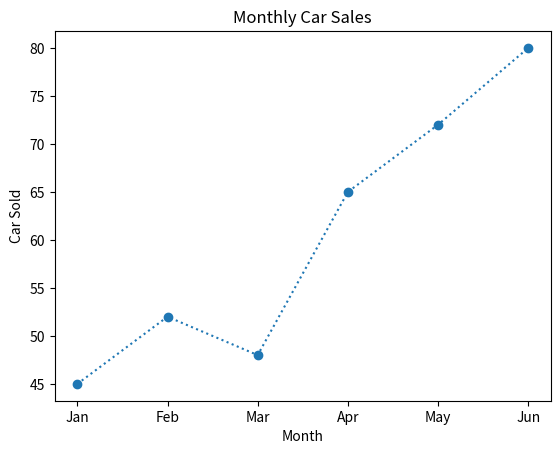

This figure's Python source:
import pandas as pd 

import matplotlib.pyplot as plt  

car_sales = {
	 "Month": ["Jan", "Feb", "Mar", "Apr", "May", "Jun"],
    "Cars_Sold": [45, 52, 48, 65, 72, 80]
}

cars_df = pd.DataFrame(car_sales)

plt.plot(
	cars_df["Month"],
	cars_df["Cars_Sold"],
	marker="o",
	linestyle= ":"
	)

plt.title("Monthly Car Sales")
plt.xlabel("Month")
plt.ylabel("Car Sold")
plt.show()
